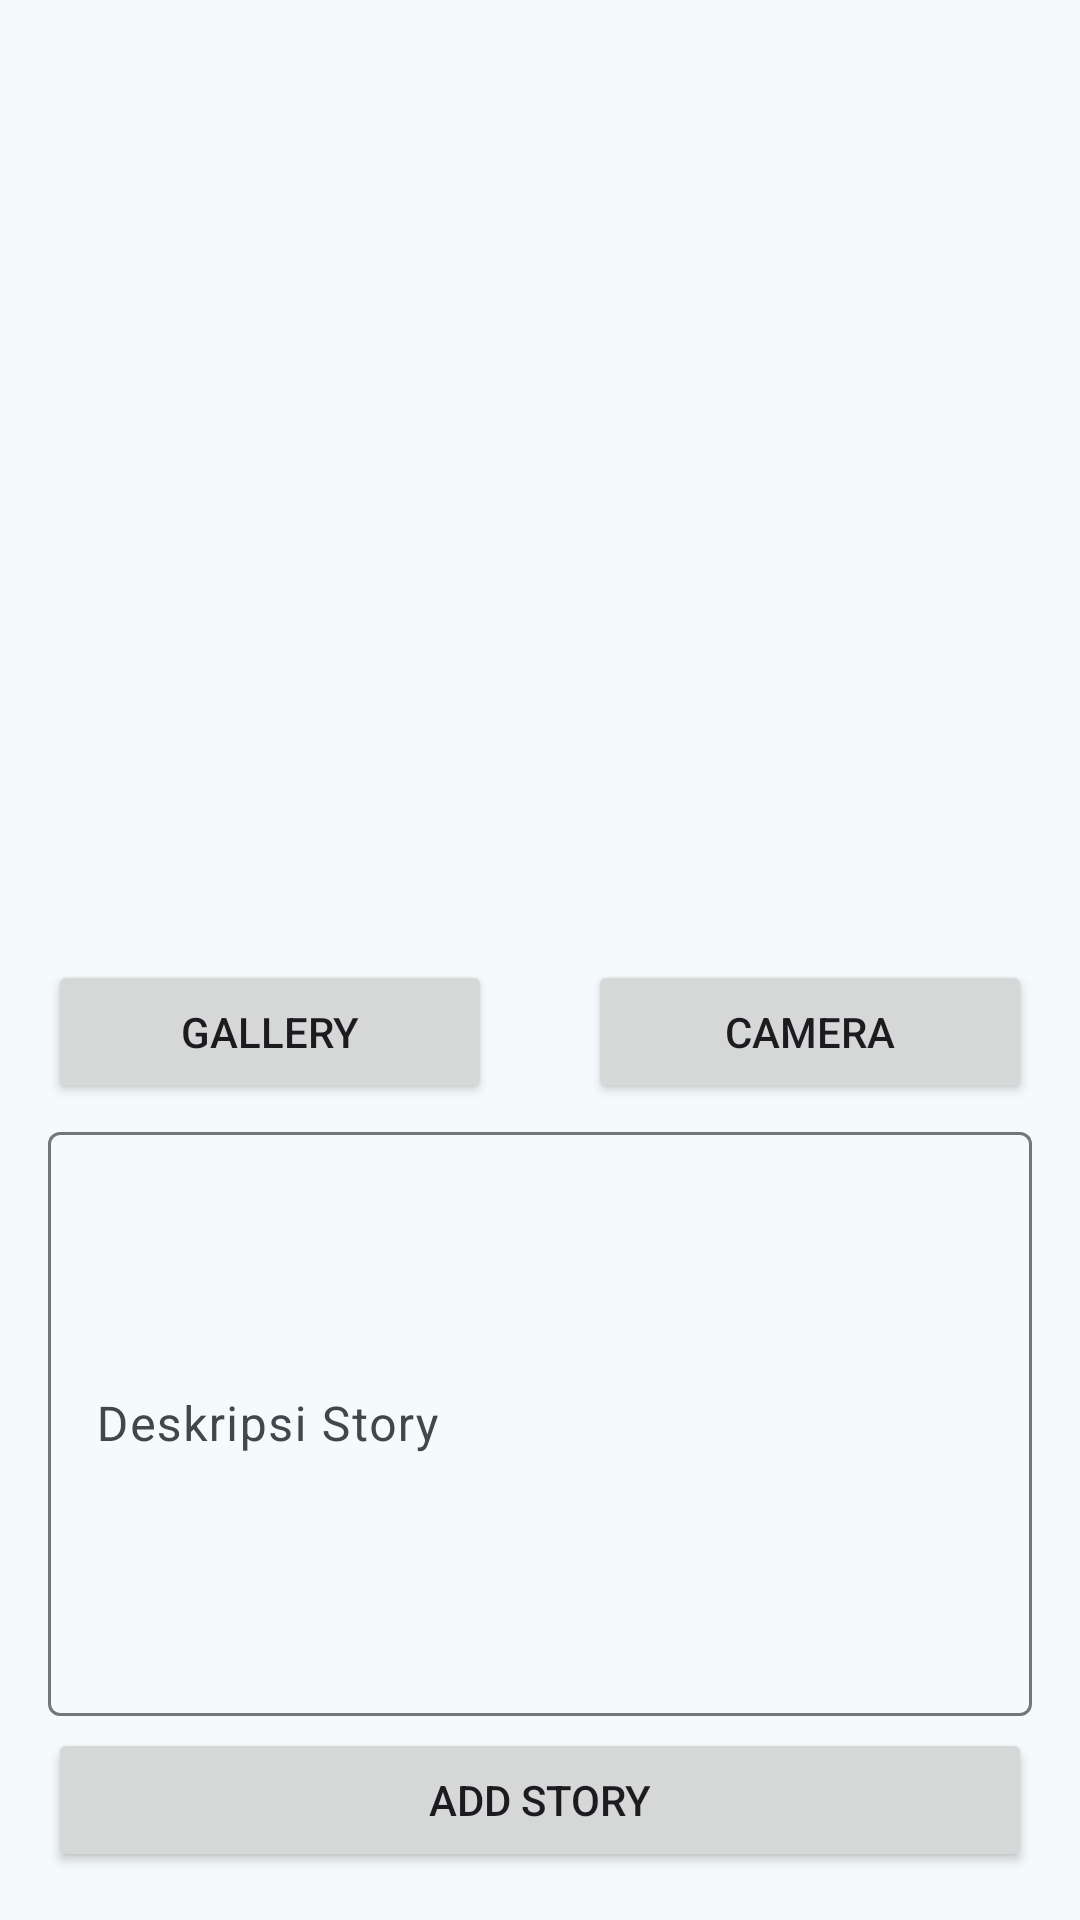

Reconstruct the res/layout file that produces this screen, plus the resources it refers to.
<!-- AndroidManifest.xml: application theme Theme.StoryApplication -->
<!-- res/layout/activity_add_story.xml -->
<?xml version="1.0" encoding="utf-8"?>
<androidx.constraintlayout.widget.ConstraintLayout xmlns:android="http://schemas.android.com/apk/res/android"
    xmlns:app="http://schemas.android.com/apk/res-auto"
    xmlns:tools="http://schemas.android.com/tools"
    android:layout_width="match_parent"
    android:layout_height="match_parent"
    tools:context=".view.add.AddStoryActivity">

    <ImageView
        android:id="@+id/ivPreview"
        android:layout_width="0dp"
        android:layout_height="300dp"
        android:layout_marginStart="16dp"
        android:layout_marginTop="16dp"
        android:layout_marginEnd="16dp"
        android:layout_marginBottom="16dp"
        android:contentDescription="@string/image_preview_upload"
        app:layout_constraintEnd_toEndOf="parent"
        app:layout_constraintStart_toStartOf="parent"
        app:layout_constraintTop_toTopOf="parent"
        app:srcCompat="@drawable/ic_place_holder" />

    <Button
        android:id="@+id/btnGallery"
        android:layout_width="0dp"
        android:layout_height="wrap_content"
        android:layout_marginStart="16dp"
        android:layout_marginEnd="16dp"
        android:elevation="2dp"
        android:scaleType="fitCenter"
        android:text="@string/gallery"
        app:layout_constraintBottom_toTopOf="@+id/descTextView"
        app:layout_constraintEnd_toStartOf="@+id/btnCamera"
        app:layout_constraintStart_toStartOf="parent"
        app:layout_constraintTop_toBottomOf="@+id/ivPreview" />

    <Button
        android:id="@+id/btnCamera"
        android:layout_width="0dp"
        android:layout_height="wrap_content"
        android:layout_marginStart="16dp"
        android:layout_marginEnd="16dp"
        android:text="@string/camera"
        app:layout_constraintTop_toBottomOf="@id/ivPreview"
        app:layout_constraintBottom_toTopOf="@+id/descTextView"
        app:layout_constraintStart_toEndOf="@+id/btnGallery"
        app:layout_constraintEnd_toEndOf="parent"/>

    <com.google.android.material.textfield.TextInputLayout
        android:id="@+id/descTextView"
        android:layout_width="match_parent"
        android:layout_height="200dp"
        android:layout_marginLeft="16dp"
        android:layout_marginRight="16dp"
        app:layout_constraintStart_toStartOf="parent"
        app:layout_constraintEnd_toEndOf="parent"
        app:layout_constraintTop_toBottomOf="@+id/btnGallery"
        app:layout_constraintBottom_toTopOf="@+id/btn_add">

        <com.google.android.material.textfield.TextInputEditText
            android:id="@+id/descEditText"
            android:layout_width="match_parent"
            android:layout_height="match_parent"
            android:hint="@string/descriptionstory"
            tools:ignore="SpeakableTextPresentCheck" >
        </com.google.android.material.textfield.TextInputEditText>

    </com.google.android.material.textfield.TextInputLayout>

    <Button
        android:id="@+id/btn_add"
        android:layout_width="0dp"
        android:layout_height="wrap_content"
        android:layout_marginStart="16dp"
        android:layout_marginEnd="16dp"
        android:layout_marginBottom="16dp"
        android:text="@string/add"
        app:layout_constraintBottom_toBottomOf="parent"
        app:layout_constraintEnd_toEndOf="parent"
        app:layout_constraintStart_toStartOf="parent" />

    <com.google.android.material.progressindicator.LinearProgressIndicator
        android:id="@+id/progressBar"
        android:layout_width="match_parent"
        android:layout_height="wrap_content"
        android:indeterminate="true"
        android:visibility="gone"
        app:layout_constraintEnd_toEndOf="parent"
        app:layout_constraintStart_toStartOf="parent"
        app:layout_constraintTop_toTopOf="parent" />

</androidx.constraintlayout.widget.ConstraintLayout>
<!-- resources referenced by this layout -->
<resources>
  <string name="add">Add Story</string>
  <string name="camera">Camera</string>
  <string name="descriptionstory">Deskripsi Story</string>
  <string name="gallery">Gallery</string>
  <string name="image_preview_upload">Image Preview Upload</string>
  <style name="Theme.StoryApplication" parent="Base.Theme.StoryApplication" />
  <color name="md_theme_primary">#0A6780</color>
  <color name="md_theme_onPrimary">#FFFFFF</color>
  <color name="md_theme_primaryContainer">#B9EAFF</color>
  <color name="md_theme_onPrimaryContainer">#001F29</color>
  <color name="md_theme_secondary">#4C626B</color>
  <color name="md_theme_onSecondary">#FFFFFF</color>
  <color name="md_theme_secondaryContainer">#CFE6F1</color>
  <color name="md_theme_onSecondaryContainer">#071E26</color>
  <color name="md_theme_tertiary">#5B5B7E</color>
  <color name="md_theme_onTertiary">#FFFFFF</color>
  <color name="md_theme_tertiaryContainer">#E1E0FF</color>
  <color name="md_theme_onTertiaryContainer">#171837</color>
  <color name="md_theme_error">#BA1A1A</color>
  <color name="md_theme_onError">#FFFFFF</color>
  <color name="md_theme_errorContainer">#FFDAD6</color>
  <color name="md_theme_onErrorContainer">#410002</color>
  <color name="md_theme_background">#F5FAFD</color>
  <color name="md_theme_onBackground">#171C1F</color>
  <color name="md_theme_surface">#F5FAFD</color>
  <color name="md_theme_onSurface">#171C1F</color>
  <color name="md_theme_surfaceVariant">#DCE4E8</color>
  <color name="md_theme_onSurfaceVariant">#40484C</color>
  <color name="md_theme_outline">#70787C</color>
  <color name="md_theme_outlineVariant">#BFC8CC</color>
  <color name="md_theme_inverseSurface">#2C3134</color>
  <color name="md_theme_inverseOnSurface">#EDF1F4</color>
  <color name="md_theme_inversePrimary">#89D0ED</color>
  <color name="md_theme_primaryFixed">#B9EAFF</color>
  <color name="md_theme_onPrimaryFixed">#001F29</color>
  <color name="md_theme_primaryFixedDim">#89D0ED</color>
  <color name="md_theme_onPrimaryFixedVariant">#004D61</color>
  <color name="md_theme_secondaryFixed">#CFE6F1</color>
  <color name="md_theme_onSecondaryFixed">#071E26</color>
  <color name="md_theme_secondaryFixedDim">#B3CAD5</color>
  <color name="md_theme_onSecondaryFixedVariant">#354A53</color>
  <color name="md_theme_tertiaryFixed">#E1E0FF</color>
  <color name="md_theme_onTertiaryFixed">#171837</color>
  <color name="md_theme_tertiaryFixedDim">#C4C3EB</color>
  <color name="md_theme_onTertiaryFixedVariant">#434465</color>
  <color name="md_theme_surfaceDim">#D6DBDE</color>
  <color name="md_theme_surfaceBright">#F5FAFD</color>
  <color name="md_theme_surfaceContainerLowest">#FFFFFF</color>
  <color name="md_theme_surfaceContainerLow">#F0F4F7</color>
  <color name="md_theme_surfaceContainer">#EAEEF2</color>
  <color name="md_theme_surfaceContainerHigh">#E4E9EC</color>
  <color name="md_theme_surfaceContainerHighest">#DEE3E6</color>
</resources>
